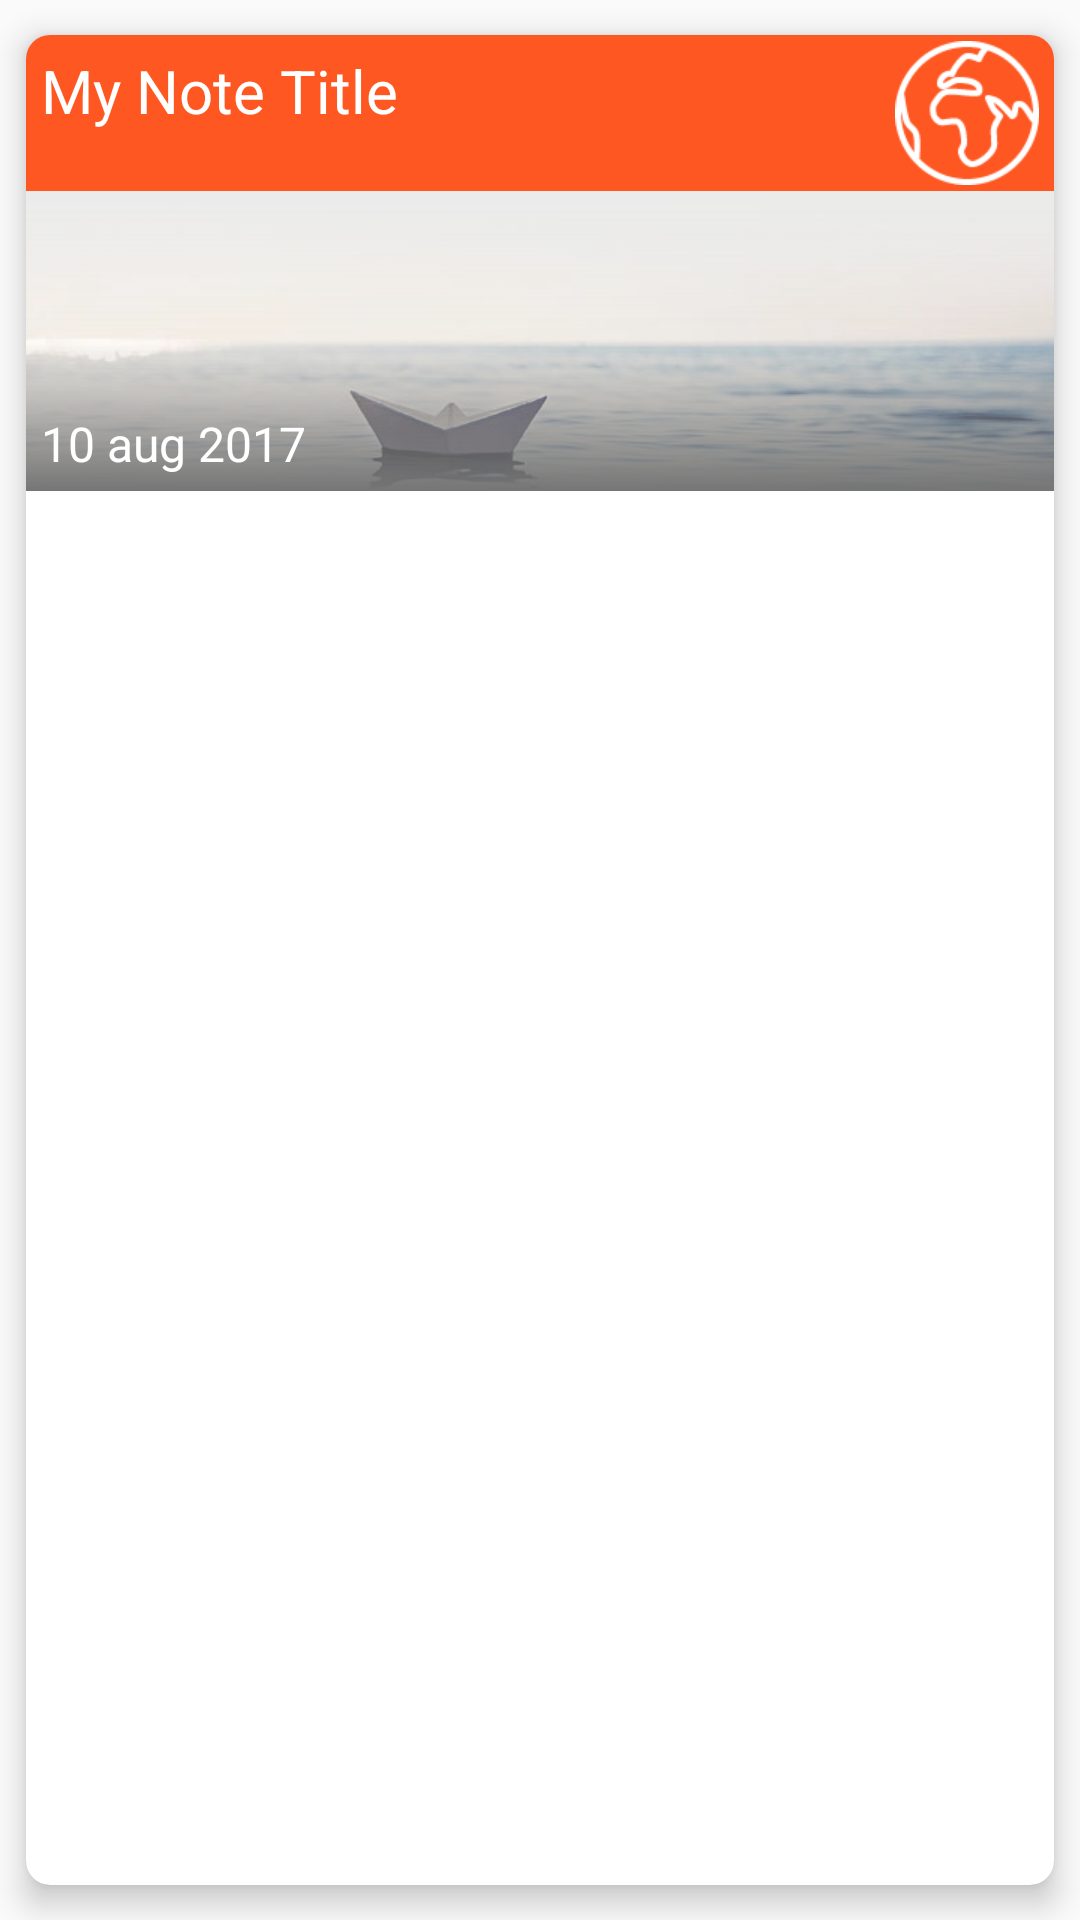

This screen was rendered from an Android layout file. Write that file and the resources it references.
<!-- AndroidManifest.xml: application theme AppTheme -->
<!-- res/layout/note_item.xml -->
<?xml version="1.0" encoding="utf-8"?>
<android.support.v7.widget.CardView xmlns:android="http://schemas.android.com/apk/res/android"
    xmlns:card_view="http://schemas.android.com/apk/res-auto"
    xmlns:tools="http://schemas.android.com/tools"
    android:layout_width="match_parent"
    android:layout_height="wrap_content"
    card_view:cardCornerRadius="@dimen/cardview_corner_radius"
    card_view:cardElevation="@dimen/cardview_elevation"
    card_view:cardPreventCornerOverlap="true"
    card_view:cardUseCompatPadding="true"
    android:layout_marginStart="@dimen/diary_notes_horizontal_margin"
    android:layout_marginEnd="@dimen/diary_notes_horizontal_margin"
    tools:ignore="MissingPrefix">

    <RelativeLayout
        android:layout_width="match_parent"
        android:layout_height="match_parent">
        <RelativeLayout
            android:id="@+id/title_container"
            android:layout_width="match_parent"
            android:layout_height="wrap_content"
            android:background="@color/colorAccent"
            android:gravity="center_vertical">
            <TextView
                android:id="@+id/note_title_tv"
                android:layout_width="wrap_content"
                android:layout_height="wrap_content"
                android:layout_marginBottom="2dp"
                style="@style/UserTextView"
                android:layout_alignParentStart="true"
                android:layout_alignParentTop="true"
                android:textSize="@dimen/text_size_title"
                android:textColor="@color/white"
                android:text="@string/note_title_placeholder_txt" />
            <ImageView
                android:id="@+id/note_activity_icon"
                android:layout_width="wrap_content"
                android:layout_height="wrap_content"
                android:layout_alignParentEnd="true"
                android:layout_alignParentTop="true"
                android:layout_marginTop="2dp"
                android:layout_marginBottom="2dp"
                android:layout_marginEnd="@dimen/margin_5dp"
                android:contentDescription="@string/activity_icon_description"
                android:tint="@color/white"
                android:src="@drawable/ic_world" />
        </RelativeLayout>
        <RelativeLayout
            android:id="@+id/cover_photo_container"
            android:layout_width="match_parent"
            android:layout_height="100dp"
            android:layout_below="@+id/title_container">

            <ImageView
                android:id="@+id/note_cover_photo"
                android:layout_width="match_parent"
                android:layout_height="200dp"
                android:contentDescription="@string/cover_photo_description"
                android:scaleType="centerCrop"
                android:src="@drawable/home01"/>

            <View
                android:layout_width="match_parent"
                android:layout_height="match_parent"
                android:background="@drawable/photo_background_protection" />
            <TextView
                android:id="@+id/note_date_tv"
                style="@style/UserTextView"
                android:layout_alignParentBottom="true"
                android:layout_alignParentStart="true"
                android:text="@string/date_placeholder"
                android:textColor="@color/white"/>
        </RelativeLayout>
        <TextView
            android:id="@+id/note_description_tv"
            android:layout_width="wrap_content"
            android:layout_height="wrap_content"
            style="@style/UserTextView"
            android:layout_below="@+id/cover_photo_container"
            android:layout_marginTop="@dimen/margin_5dp"
            android:ellipsize="end"
            android:maxLength="150"
            android:maxLines="2"/>

    </RelativeLayout>
</android.support.v7.widget.CardView>
<!-- resources referenced by this layout -->
<resources>
  <color name="colorAccent">#ff5722</color>
  <color name="white">#ffffff</color>
  <dimen name="cardview_corner_radius">8dp</dimen>
  <dimen name="cardview_elevation">6dp</dimen>
  <dimen name="diary_notes_horizontal_margin">16dp</dimen>
  <dimen name="margin_5dp">5dp</dimen>
  <dimen name="text_size_title">20sp</dimen>
  <!-- drawable home01: png bitmap (drawable, 118965 bytes) -->
  <!-- drawable ic_world: png bitmap (drawable-hdpi, 5283 bytes) -->
  <!-- drawable photo_background_protection (drawable) -->
  <?xml version="1.0" encoding="utf-8"?>
  <shape xmlns:android="http://schemas.android.com/apk/res/android"
      android:shape="rectangle">
      <gradient
          android:angle="-90"
          android:startColor="#00000000"
          android:centerColor="#00000000"
          android:endColor="@color/dark_gray"
          android:type="linear"/>
  </shape>
  <string name="activity_icon_description">activity icon</string>
  <string name="cover_photo_description">cover photo</string>
  <string name="date_placeholder">10 aug 2017</string>
  <string name="note_title_placeholder_txt">My Note Title</string>
  <style name="UserTextView" parent="BaseTextView">
          <item name="android:textColor">@color/black_text_color</item>
      </style>
  <style name="AppTheme" parent="Theme.AppCompat.Light.DarkActionBar">
          
          <item name="colorPrimary">@color/colorPrimary</item>
          <item name="colorPrimaryDark">@color/colorPrimaryDark</item>
          <item name="colorAccent">@color/colorAccent</item>
      </style>
  <color name="dark_gray">#757575</color>
  <style name="BaseTextView" parent="@android:style/TextAppearance">
          <item name="android:layout_width">wrap_content</item>
          <item name="android:layout_height">wrap_content</item>
          <item name="android:textSize">@dimen/default_tv_size</item>
          <item name="android:layout_margin">@dimen/default_layout_margin_tv</item>
          <item name="android:textColor">@color/dark_gray</item>
      </style>
  <color name="black_text_color">#212121</color>
  <color name="colorPrimary">#2196f3</color>
  <color name="colorPrimaryDark">#1976d2</color>
  <dimen name="default_tv_size">16sp</dimen>
  <dimen name="default_layout_margin_tv">5dp</dimen>
</resources>
